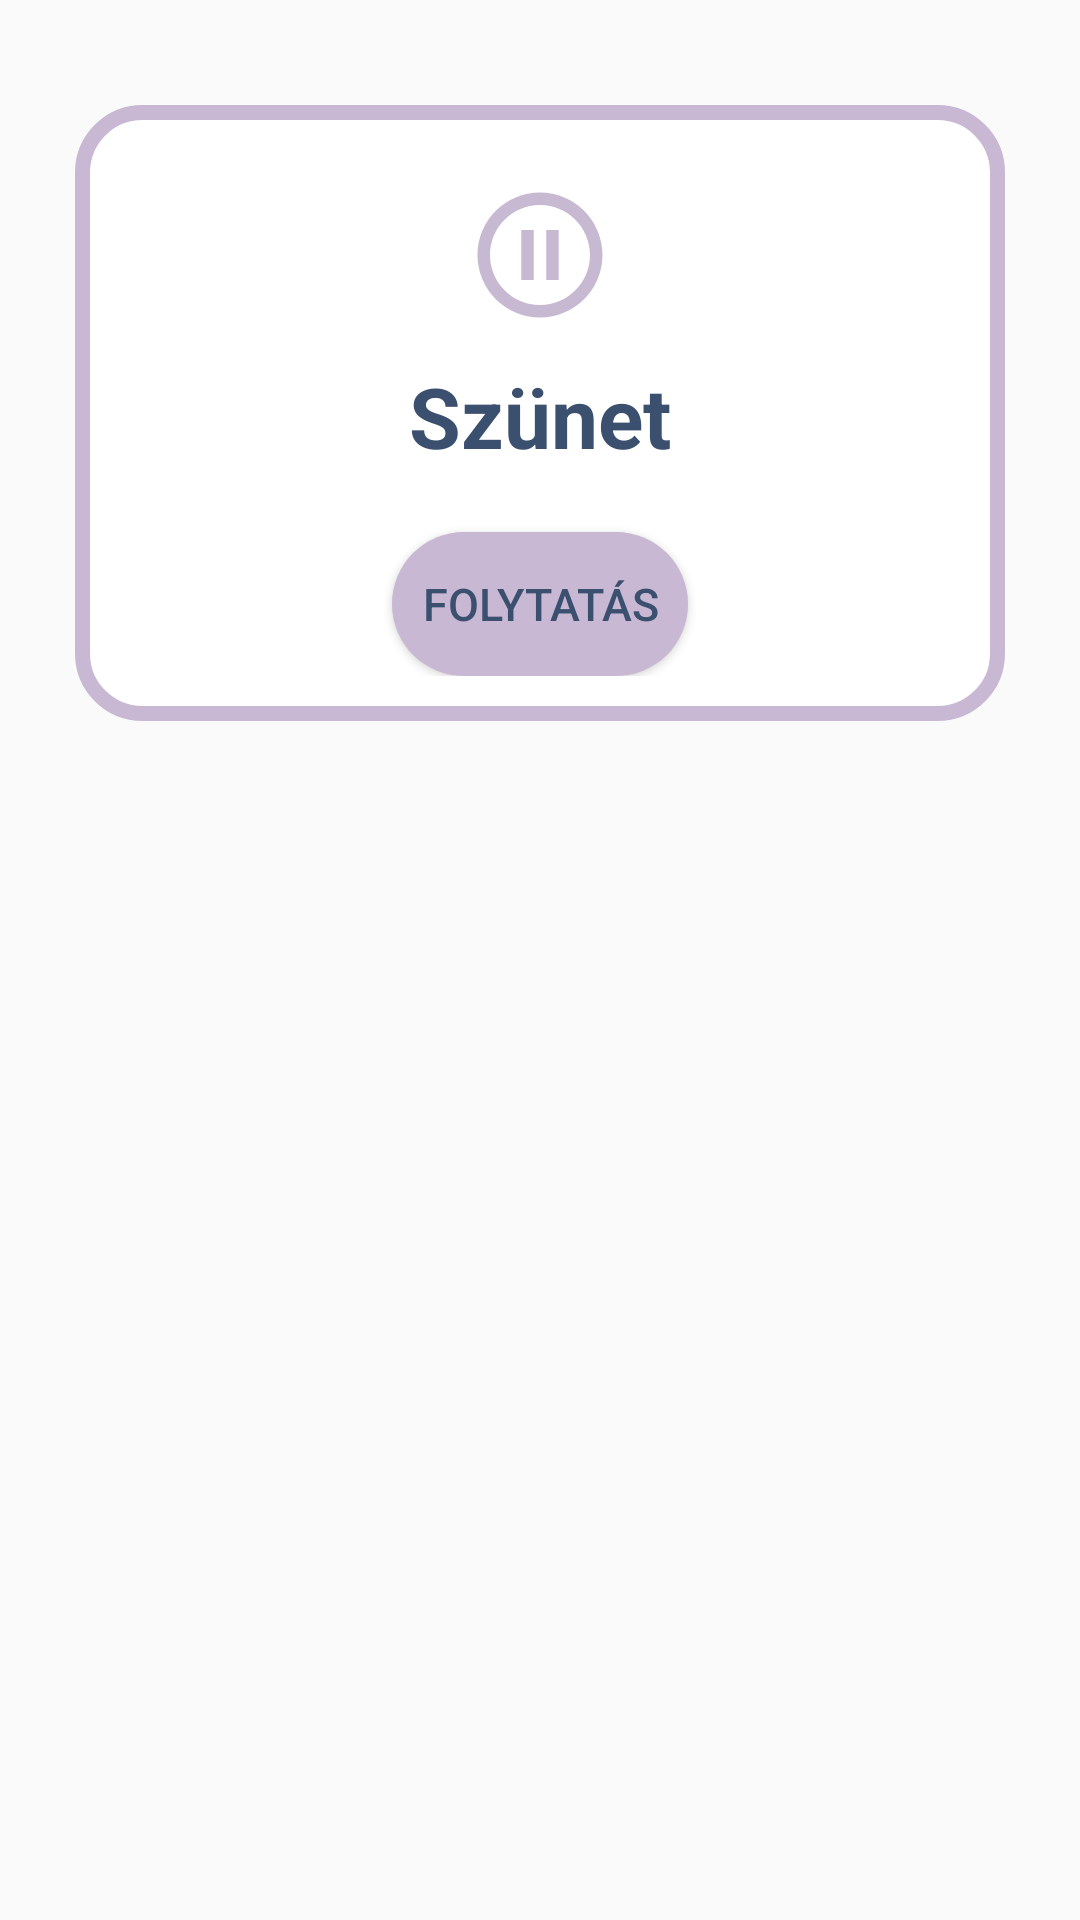

The Android layout XML behind this screen, and the referenced resources:
<!-- AndroidManifest.xml: application theme Theme.Memoriajatek -->
<!-- res/layout/custom_dialoge_pause.xml -->
<?xml version="1.0" encoding="utf-8"?>
<RelativeLayout xmlns:android="http://schemas.android.com/apk/res/android"
    android:layout_width="match_parent"
    android:layout_height="match_parent">

    <LinearLayout
        android:layout_width="match_parent"
        android:layout_height="wrap_content"
        android:background="@drawable/dialoge_bkg"
        android:layout_marginLeft="20dp"
        android:layout_marginRight="20dp"
        android:orientation="vertical"
        android:padding="20dp"
        android:layout_marginTop="30dp">

        <ImageView
            android:layout_width="50dp"
            android:layout_height="50dp"
            android:layout_margin="10dp"
            android:layout_gravity="center"
            android:src="@drawable/ic_pause"/>

        <TextView
            android:layout_width="match_parent"
            android:layout_height="wrap_content"
            android:text="Szünet"
            android:textColor="@color/darkblue"
            android:textSize="28dp"
            android:textStyle="bold"
            android:gravity="center"/>


        <Button
            android:id="@+id/folytatasButton"
            android:layout_width="wrap_content"
            android:layout_height="wrap_content"
            android:layout_gravity="center"
            android:text="Folytatás"
            android:layout_marginTop="20dp"
            android:background="@drawable/button"
            android:textColor="@color/darkblue"
            android:textSize="15dp"
            android:paddingStart="10dp"
            android:paddingEnd="10dp"/>

    </LinearLayout>
</RelativeLayout>
<!-- resources referenced by this layout -->
<resources>
  <color name="darkblue">#3B4F6E</color>
  <!-- drawable button (drawable) -->
  <?xml version="1.0" encoding="utf-8"?>
  <shape android:shape="rectangle" xmlns:android="http://schemas.android.com/apk/res/android">
      <solid android:color="#c8b8d3"/>
      <corners android:radius="999dp"/>
  </shape>
  <!-- drawable dialoge_bkg (drawable) -->
  <?xml version="1.0" encoding="utf-8"?>
  <inset xmlns:android="http://schemas.android.com/apk/res/android"
      android:insetLeft="5dp"
      android:insetRight="5dp"
      android:insetBottom="5dp"
      android:insetTop="5dp">
  
      <shape android:shape="rectangle">
          <corners android:radius="20dp"/>
          <solid android:color="@color/white"/>
          <stroke android:width="5dp"
              android:color="@color/pink"/>
      </shape>
  </inset>
  <!-- drawable ic_pause (drawable) -->
  <vector android:height="24dp" android:tint="#C8B9D3"
      android:viewportHeight="24" android:viewportWidth="24"
      android:width="24dp" xmlns:android="http://schemas.android.com/apk/res/android">
      <path android:fillColor="@android:color/white" android:pathData="M9,16h2L11,8L9,8v8zM12,2C6.48,2 2,6.48 2,12s4.48,10 10,10 10,-4.48 10,-10S17.52,2 12,2zM12,20c-4.41,0 -8,-3.59 -8,-8s3.59,-8 8,-8 8,3.59 8,8 -3.59,8 -8,8zM13,16h2L15,8h-2v8z"/>
  </vector>
  <style name="Theme.Memoriajatek" parent="Base.Theme.Memoriajatek" />
  <color name="white">#FFFFFFFF</color>
  <color name="pink">#C8B8D3</color>
  <style name="Base.Theme.Memoriajatek" parent="Theme.AppCompat.Light.NoActionBar">
          
          
      </style>
</resources>
